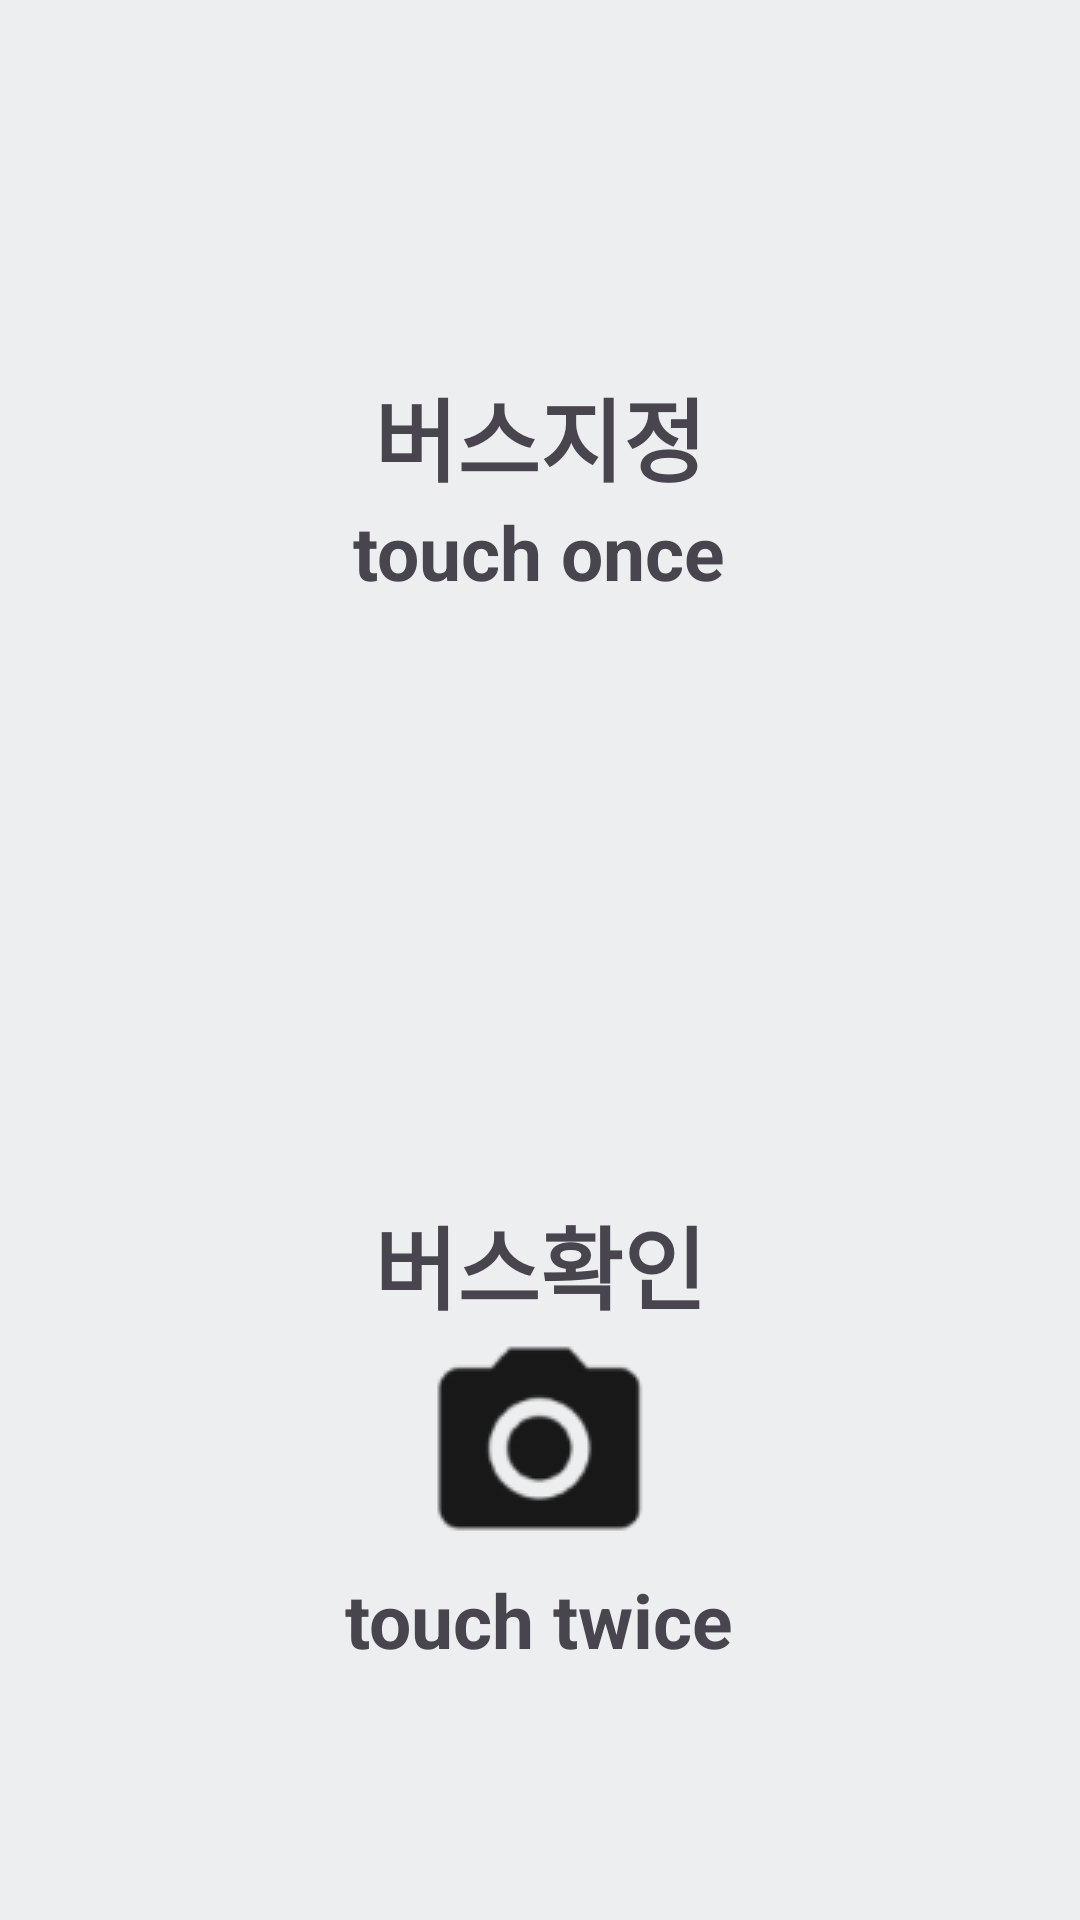

The Android layout XML behind this screen, and the referenced resources:
<!-- AndroidManifest.xml: application theme Theme.example -->
<!-- res/layout/main_menu.xml -->
<?xml version="1.0" encoding="utf-8"?>
<LinearLayout xmlns:android="http://schemas.android.com/apk/res/android"
    android:layout_width="match_parent"
    android:layout_height="match_parent"
    android:orientation="vertical"
    android:gravity="center"
    android:padding="16dp"
    android:background="@color/back_color">

    <LinearLayout
        android:id="@+id/btn_bus"
        android:layout_width="300dp"
        android:layout_height="300dp"
        android:orientation="vertical"
        android:gravity="center"
        android:background="@drawable/rounded_background_first"
        android:clickable="true"
        android:focusable="true"
        android:padding="16dp"
        android:layout_marginBottom="16dp">

        

        <TextView
            android:layout_width="wrap_content"
            android:layout_height="wrap_content"
            android:text="버스지정"
            android:textStyle="bold"
            android:textSize="30sp" />

        <ImageView
            android:layout_width="wrap_content"
            android:layout_height="wrap_content"
            android:src="@drawable/img" />
        <TextView
            android:layout_width="wrap_content"
            android:layout_height="wrap_content"
            android:text="touch once"
            android:textStyle="bold"
            android:textSize='25sp'/>


    </LinearLayout>

    
    <LinearLayout
        android:id="@+id/btn_camera"
        android:layout_width="300dp"
        android:layout_height="300dp"
        android:orientation="vertical"
        android:gravity="center"
        android:background="@drawable/rounded_background_first"
        android:clickable="true"
        android:focusable="true"
        android:padding="16dp">

        <TextView
            android:layout_width="wrap_content"
            android:layout_height="wrap_content"
            android:text="버스확인"
            android:textStyle="bold"
            android:textSize="30sp" />

        <ImageView
            android:layout_width="wrap_content"
            android:layout_height="wrap_content"
            android:src="@drawable/img_2" /> 

        <TextView
            android:layout_width="wrap_content"
            android:layout_height="wrap_content"
            android:text="touch twice"
            android:textStyle="bold"
            android:textSize='25sp'/>


    </LinearLayout>

</LinearLayout>
<!-- resources referenced by this layout -->
<resources>
  <color name="back_color">#EDEEF0</color>
  <!-- drawable img_2: png bitmap (drawable, 1914 bytes) -->
  <!-- drawable rounded_background_first (drawable) -->
  <shape xmlns:android="http://schemas.android.com/apk/res/android"
      android:shape="rectangle">
      <solid android:color="@color/gray_btn_color" />
      <corners android:radius="20dp" /> 
      <size
          android:height="324dp"
          android:width="320dp"/>
  </shape>
  <style name="Theme.example" parent="Base.Theme.example" />
  <style name="Base.Theme.example" parent="Theme.Material3.DayNight.NoActionBar">
          
          
      </style>
</resources>
